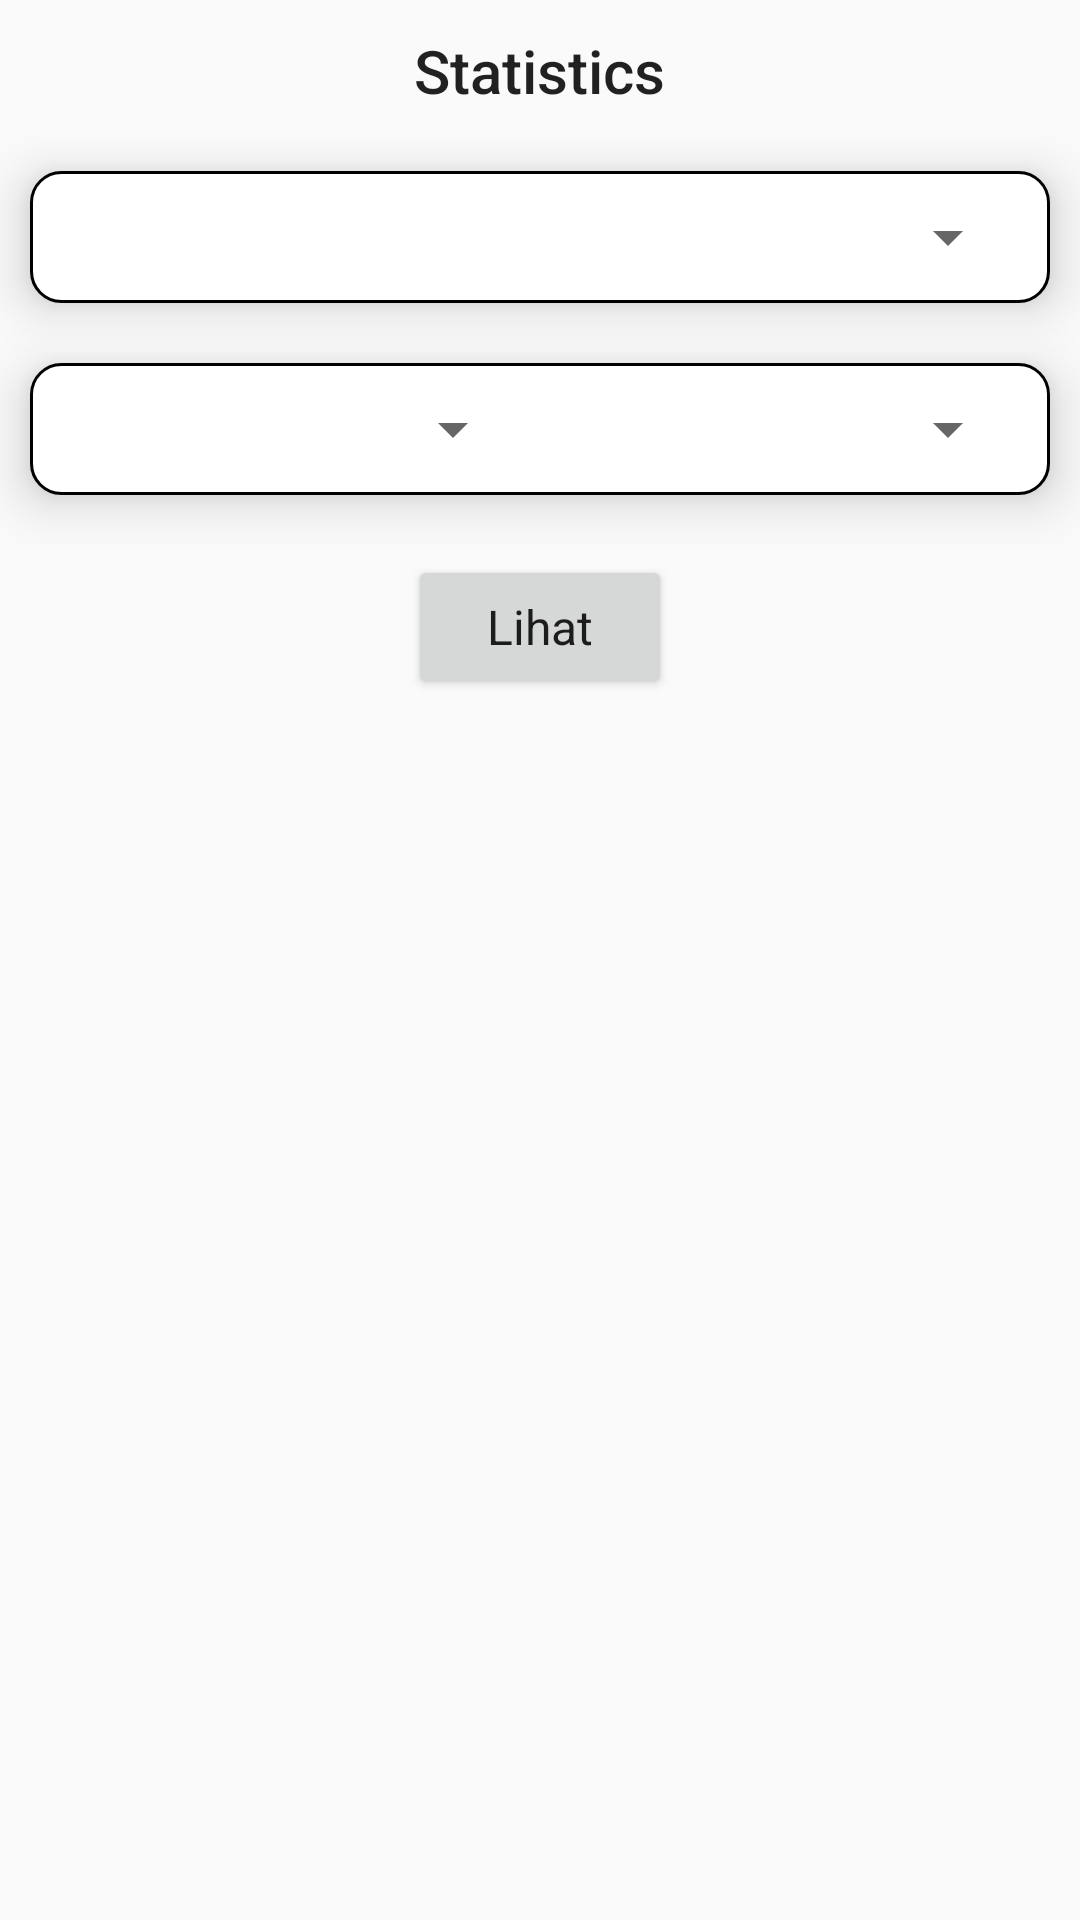

Write the Android layout XML for this screen, with the resource values it uses.
<!-- AndroidManifest.xml: application theme Theme.PantauHidroponik -->
<!-- res/layout/fragment_statistics.xml -->
<?xml version="1.0" encoding="utf-8"?>
<LinearLayout
    xmlns:android="http://schemas.android.com/apk/res/android"
    android:layout_width="match_parent"
    android:layout_height="match_parent"
    android:orientation="vertical">

    <TextView
        android:layout_width="wrap_content"
        android:layout_height="wrap_content"
        android:layout_gravity="center"
        android:layout_margin="10dp"
        android:gravity="center"
        android:text="Statistics"
        android:textAlignment="center"
        android:textAppearance="@style/TextAppearance.AppCompat.Light.SearchResult.Title" />

    <LinearLayout
        android:layout_width="match_parent"
        android:layout_height="wrap_content"
        android:layout_margin="10dp"
        android:background="@drawable/border"
        android:elevation="10dp">

        <Spinner
            android:id="@+id/sp_node_statistics"
            style="@style/TextAppearance.AppCompat.Menu"
            android:layout_width="wrap_content"
            android:layout_height="match_parent"
            android:layout_margin="10dp"
            android:layout_weight="1"
            android:spinnerMode="dropdown" />
    </LinearLayout>

    <LinearLayout
        android:layout_width="match_parent"
        android:layout_height="wrap_content"
        android:layout_margin="10dp"
        android:background="@drawable/border"
        android:elevation="10dp"
        android:orientation="horizontal"
        android:padding="10dp">

        <Spinner
            android:id="@+id/sp_parameter"
            android:layout_width="wrap_content"
            android:layout_height="match_parent"
            android:layout_marginRight="5dp"
            android:layout_weight="1"
            android:spinnerMode="dropdown" />

        <Spinner
            android:id="@+id/sp_modeView"
            android:layout_width="wrap_content"
            android:layout_height="match_parent"
            android:layout_marginLeft="5dp"
            android:layout_weight="1"
            android:spinnerMode="dropdown" />
    </LinearLayout>

    <Button
        android:id="@+id/btn_lihat_statistics"
        android:layout_width="wrap_content"
        android:layout_height="wrap_content"
        android:layout_gravity="center"
        android:layout_margin="10dp"
        android:gravity="center"
        android:text="Lihat"
        android:textAppearance="@style/TextAppearance.AppCompat.Menu" />

    <FrameLayout
        android:id="@+id/fragment_container_statistics"
        android:layout_width="match_parent"
        android:layout_height="match_parent" />
</LinearLayout>
<!-- resources referenced by this layout -->
<resources>
  <!-- drawable border (drawable) -->
  <?xml version="1.0" encoding="utf-8"?>
  <shape xmlns:android="http://schemas.android.com/apk/res/android"
      android:shape="rectangle">
      <stroke android:width="1dp" android:color="@color/black"/>
      <corners android:radius="10dp"/>
      <solid android:color="@color/white"/>
  </shape>
  <style name="Theme.PantauHidroponik" parent="Theme.AppCompat.DayNight.NoActionBar">
          
          <item name="colorPrimary">@color/purple_500</item>
          <item name="colorPrimaryVariant">@color/purple_700</item>
          <item name="colorOnPrimary">@color/white</item>
          
          <item name="colorSecondary">@color/teal_200</item>
          <item name="colorSecondaryVariant">@color/teal_700</item>
          <item name="colorOnSecondary">@color/black</item>
          
          <item name="android:statusBarColor" tools:targetApi="l">?attr/colorPrimaryVariant</item>
          
      </style>
  <color name="black">#ff000000</color>
  <color name="white">#ffffffff</color>
  <color name="purple_500">#ff6200ee</color>
  <color name="purple_700">#ff3700b3</color>
  <color name="teal_200">#ff03dac5</color>
  <color name="teal_700">#ff018786</color>
</resources>
